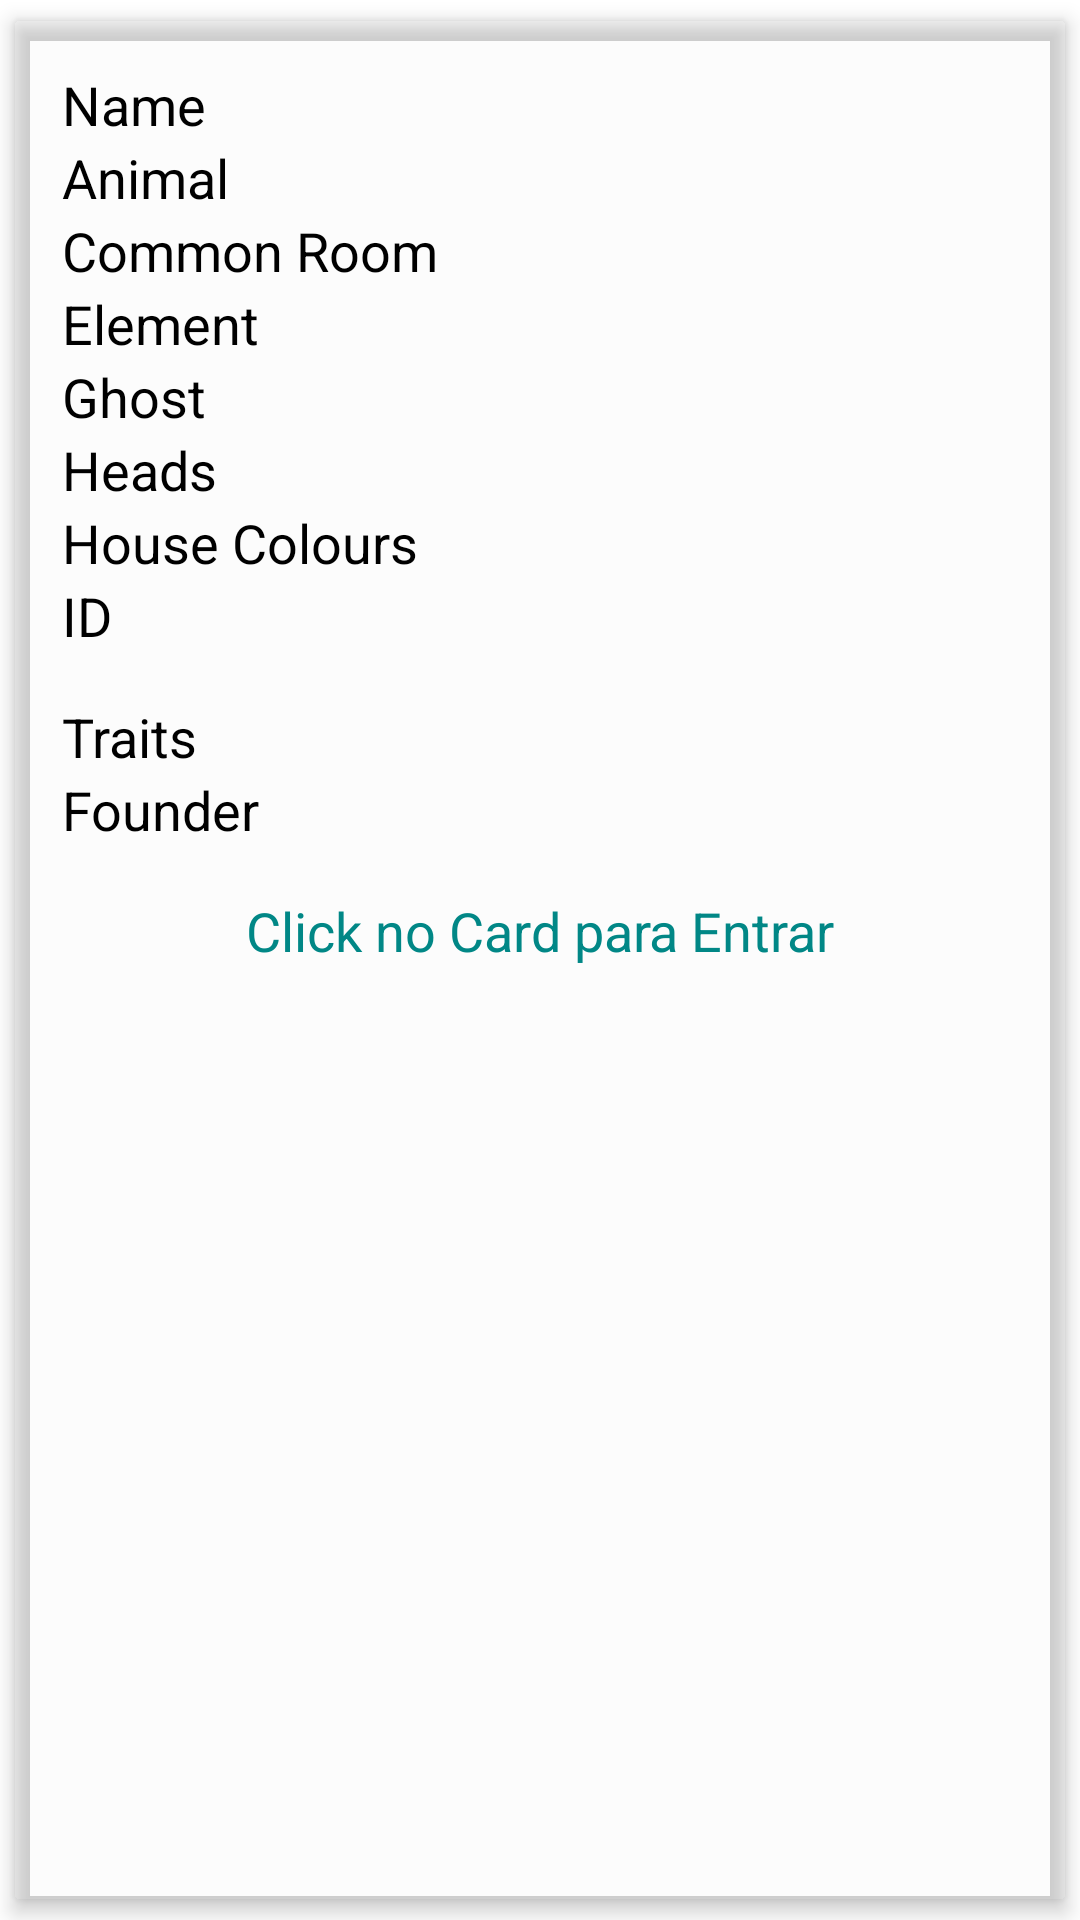

Layout XML and referenced resources for this Android screen:
<!-- AndroidManifest.xml: application theme Theme.Listview -->
<!-- res/layout/house_item.xml -->
<?xml version="1.0" encoding="utf-8"?>
<androidx.cardview.widget.CardView xmlns:android="http://schemas.android.com/apk/res/android"
    xmlns:app="http://schemas.android.com/apk/res-auto"
    android:layout_width="match_parent"
    android:layout_height="wrap_content"
    app:cardElevation="4dp"
    android:backgroundTint="@color/cardview_shadow_end_color"
    app:cardUseCompatPadding="true">

    <LinearLayout
        android:layout_width="match_parent"
        android:layout_height="wrap_content"
        android:orientation="vertical"
        android:padding="16dp">

        <androidx.appcompat.widget.AppCompatTextView
            style="@style/AppTheme.TextView"
            android:id="@+id/name"
            android:layout_width="wrap_content"
            android:layout_height="wrap_content"
            android:text="Name" />

        <androidx.appcompat.widget.AppCompatTextView
            style="@style/AppTheme.TextView"
            android:id="@+id/animal"
            android:layout_width="wrap_content"
            android:layout_height="wrap_content"
            android:text="Animal" />

        <androidx.appcompat.widget.AppCompatTextView
            style="@style/AppTheme.TextView"
            android:id="@+id/commonRoom"
            android:layout_width="wrap_content"
            android:layout_height="wrap_content"
            android:text="Common Room" />

        <androidx.appcompat.widget.AppCompatTextView
            style="@style/AppTheme.TextView"
            android:id="@+id/element"
            android:layout_width="wrap_content"
            android:layout_height="wrap_content"
            android:text="Element" />

        <androidx.appcompat.widget.AppCompatTextView
            style="@style/AppTheme.TextView"
            android:id="@+id/ghost"
            android:layout_width="wrap_content"
            android:layout_height="wrap_content"
            android:text="Ghost" />

        <androidx.appcompat.widget.AppCompatTextView
            style="@style/AppTheme.TextView"
            android:id="@+id/heads"
            android:layout_width="wrap_content"
            android:layout_height="wrap_content"
            android:text="Heads" />

        <androidx.appcompat.widget.AppCompatTextView
            style="@style/AppTheme.TextView"
            android:id="@+id/houseColours"
            android:layout_width="wrap_content"
            android:layout_height="wrap_content"
            android:text="House Colours" />

        <androidx.appcompat.widget.AppCompatTextView
            style="@style/AppTheme.TextView"
            android:id="@+id/id"
            android:layout_width="wrap_content"
            android:layout_height="wrap_content"
            android:text="ID" />

        <androidx.appcompat.widget.AppCompatTextView
            android:layout_marginTop="16dp"
            style="@style/AppTheme.TextView"
            android:id="@+id/traits"
            android:layout_width="wrap_content"
            android:layout_height="wrap_content"
            android:text="Traits" />

        <androidx.appcompat.widget.AppCompatTextView
            style="@style/AppTheme.TextView"
            android:id="@+id/founder"
            android:layout_width="wrap_content"
            android:layout_height="wrap_content"
            android:text="Founder" />

        <androidx.appcompat.widget.AppCompatTextView
            android:layout_marginTop="16dp"
            style="@style/AppTheme.TextView"
            android:id="@+id/join"
            android:gravity="center"
            android:textColor="@color/teal_700"
            android:layout_width="match_parent"
            android:layout_height="wrap_content"
            android:text="@string/join" />

    </LinearLayout>

</androidx.cardview.widget.CardView>
<!-- resources referenced by this layout -->
<resources>
  <color name="teal_700">#FF018786</color>
  <string name="join">Click no Card para Entrar</string>
  <style name="AppTheme.TextView" parent="Widget.AppCompat.TextView">
          <item name="android:textColor">@color/black</item>
          <item name="android:textSize">18sp</item>
          
      </style>
  <style name="Theme.Listview" parent="Theme.MaterialComponents.DayNight.NoActionBar">
          
          <item name="colorPrimary">@color/purple_500</item>
          <item name="colorPrimaryVariant">@color/purple_700</item>
          <item name="colorOnPrimary">@color/white</item>
          
          <item name="colorSecondary">@color/teal_200</item>
          <item name="colorSecondaryVariant">@color/teal_700</item>
          <item name="colorOnSecondary">@color/black</item>
          
          <item name="android:statusBarColor">?attr/colorPrimaryVariant</item>
          
      </style>
  <color name="black">#FF000000</color>
  <color name="purple_500">#FF6200EE</color>
  <color name="purple_700">#FF3700B3</color>
  <color name="white">#FFFFFFFF</color>
  <color name="teal_200">#FF03DAC5</color>
</resources>
